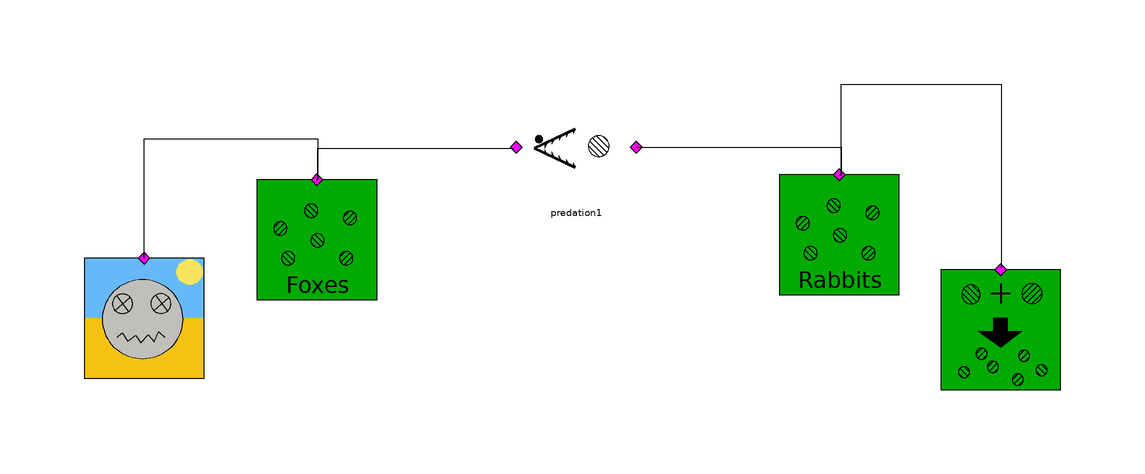

The component connection diagram of the Modelica model below, drawn from its own Placement and Line annotations.

model Example
  LotkaVolterra2.RegionalPopulation Rabbits(initial_population = 10) annotation(Placement(visible = true, transformation(origin = {45.5527, 26.4841}, extent = {{-10, -10}, {10, 10}}, rotation = 0)));
  LotkaVolterra2.Starvation starvation1(dr = 0.4) annotation(Placement(visible = true, transformation(origin = {-70.3411, 12.5729}, extent = {{-10, -10}, {10, 10}}, rotation = 0)));
  LotkaVolterra2.Reproduction reproduction1(br = 0.1) annotation(Placement(visible = true, transformation(origin = {72.4415, 10.6461}, extent = {{-10, -10}, {10, 10}}, rotation = 0)));
  LotkaVolterra2.RegionalPopulation Foxes(initial_population = 10) annotation(Placement(visible = true, transformation(origin = {-41.5165, 25.6367}, extent = {{-10, -10}, {10, 10}}, rotation = 0)));
  LotkaVolterra2.Predation predation1(er = 0.02, rr = 0.02) annotation(Placement(visible = true, transformation(origin = {1.72678, 41.0928}, extent = {{-10, -10}, {10, 10}}, rotation = 0)));
equation
  connect(Rabbits.pop, reproduction1.pop) annotation(Line(points = {{45.5527, 36.4841}, {45.8287, 36.4841}, {45.8287, 51.6129}, {72.525, 51.6129}, {72.525, 20.9121}, {72.525, 20.9121}}));
  connect(predation1.pop_prey, Rabbits.pop) annotation(Line(points = {{11.7268, 41.0928}, {45.8287, 41.0928}, {45.8287, 36.485}, {45.8287, 36.485}}));
  connect(Foxes.pop, predation1.pop_pred) annotation(Line(points = {{-41.5165, 35.6367}, {-41.3793, 35.6367}, {-41.3793, 40.9344}, {-8.67631, 40.9344}, {-8.67631, 40.9344}}));
  connect(starvation1.pop, Foxes.pop) annotation(Line(points = {{-70.3411, 22.5729}, {-70.3003, 22.5729}, {-70.3003, 42.4917}, {-41.3793, 42.4917}, {-41.3793, 35.8176}, {-41.3793, 35.8176}}));
end Example;